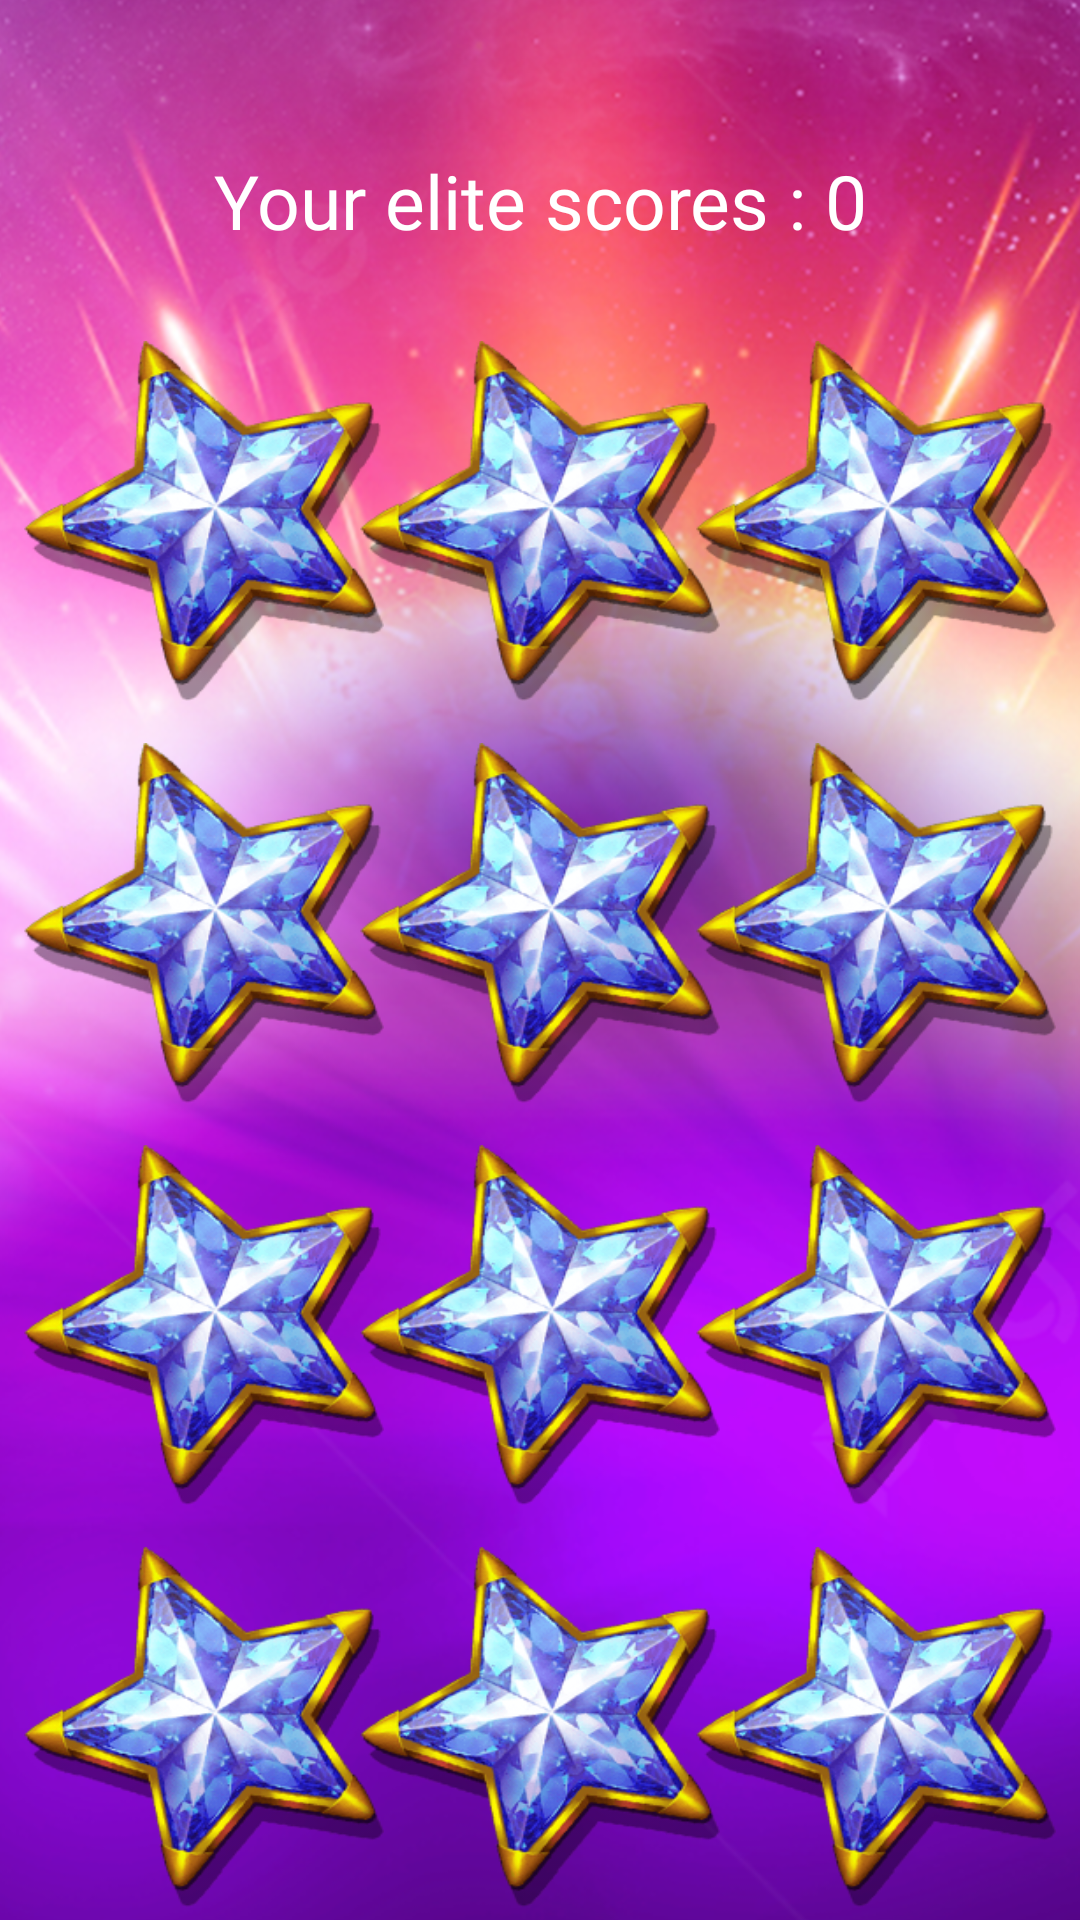

Reconstruct the res/layout file that produces this screen, plus the resources it refers to.
<!-- AndroidManifest.xml: application theme Theme.EliteAdventure -->
<!-- res/layout/activity_uosksoxjizcsd.xml -->
<?xml version="1.0" encoding="utf-8"?>
<androidx.constraintlayout.widget.ConstraintLayout xmlns:android="http://schemas.android.com/apk/res/android"
    xmlns:app="http://schemas.android.com/apk/res-auto"
    xmlns:tools="http://schemas.android.com/tools"
    android:layout_width="match_parent"
    android:layout_height="match_parent"
    android:background="@drawable/bg_el_adv"
    tools:context=".srwysuhd.Uosksoxjizcsd">
    <TextView
        android:id="@+id/sokdkooxkc"
        android:layout_width="wrap_content"
        android:layout_height="wrap_content"
        android:layout_marginTop="50dp"
        android:fontFamily="@font/el_adv_bld"
        android:text="Your elite scores : 0"
        android:textColor="@color/white"
        android:textSize="25sp"
        app:layout_constraintLeft_toLeftOf="parent"
        app:layout_constraintRight_toRightOf="parent"
        app:layout_constraintTop_toTopOf="parent" />

    <ImageView
        android:id="@+id/button1"
        android:layout_width="120dp"
        android:layout_height="120dp"
        android:layout_marginStart="8dp"
        android:layout_marginTop="30dp"
        android:background="@drawable/el_adv_4"
        app:layout_constraintStart_toStartOf="parent"
        app:layout_constraintTop_toBottomOf="@+id/sokdkooxkc" />

    <ImageView
        android:id="@+id/button2"
        android:layout_width="120dp"
        android:layout_height="120dp"
        android:layout_marginStart="8dp"
        android:layout_marginTop="30dp"
        android:layout_marginEnd="8dp"
        android:background="@drawable/el_adv_4"
        app:layout_constraintEnd_toStartOf="@+id/button3"
        app:layout_constraintStart_toEndOf="@+id/button1"
        app:layout_constraintTop_toBottomOf="@+id/sokdkooxkc" />

    <ImageView
        android:id="@+id/button3"
        android:layout_width="120dp"
        android:layout_height="120dp"
        android:layout_marginTop="30dp"
        android:layout_marginEnd="8dp"
        android:background="@drawable/el_adv_4"
        app:layout_constraintEnd_toEndOf="parent"
        app:layout_constraintTop_toBottomOf="@+id/sokdkooxkc" />

    <ImageView
        android:layout_width="120dp"
        android:layout_height="120dp"
        android:id="@+id/button4"
        app:layout_constraintStart_toStartOf="parent"
        android:layout_marginStart="8dp"
        android:layout_marginTop="14dp"
        app:layout_constraintTop_toBottomOf="@+id/button1"
        android:background="@drawable/el_adv_4"/>
    <ImageView
        android:layout_width="120dp"
        android:layout_height="120dp"
        android:id="@+id/button5"
        android:layout_marginTop="14dp"
        app:layout_constraintTop_toBottomOf="@+id/button2"
        app:layout_constraintEnd_toStartOf="@+id/button6"
        android:layout_marginEnd="8dp"
        app:layout_constraintStart_toEndOf="@+id/button4"
        android:layout_marginStart="8dp"
        android:background="@drawable/el_adv_4"/>
    <ImageView
        android:layout_width="120dp"
        android:layout_height="120dp"
        android:id="@+id/button6"
        app:layout_constraintEnd_toEndOf="parent"
        android:layout_marginEnd="8dp"
        android:layout_marginTop="14dp"
        app:layout_constraintTop_toBottomOf="@+id/button3"
        android:background="@drawable/el_adv_4"/>

    <ImageView
        android:layout_width="120dp"
        android:layout_height="120dp"
        android:id="@+id/button7"
        app:layout_constraintStart_toStartOf="parent"
        android:layout_marginStart="8dp"
        android:layout_marginTop="14dp"
        app:layout_constraintTop_toBottomOf="@+id/button4"
        android:background="@drawable/el_adv_4"/>
    <ImageView
        android:layout_width="120dp"
        android:layout_height="120dp"
        android:id="@+id/button8"
        android:layout_marginTop="14dp"
        app:layout_constraintTop_toBottomOf="@+id/button5"
        app:layout_constraintEnd_toStartOf="@+id/button9"
        android:layout_marginEnd="8dp"
        app:layout_constraintStart_toEndOf="@+id/button7"
        android:layout_marginStart="8dp"
        android:background="@drawable/el_adv_4"/>
    <ImageView
        android:layout_width="120dp"
        android:layout_height="120dp"
        android:id="@+id/button9"
        app:layout_constraintEnd_toEndOf="parent"
        android:layout_marginEnd="8dp"
        android:layout_marginTop="14dp"
        app:layout_constraintTop_toBottomOf="@+id/button6"
        android:background="@drawable/el_adv_4"/>
    <ImageView
        android:layout_width="120dp"
        android:layout_height="120dp"
        android:id="@+id/button10"
        app:layout_constraintStart_toStartOf="parent"
        android:layout_marginStart="8dp"
        android:layout_marginTop="14dp"
        app:layout_constraintTop_toBottomOf="@+id/button7"
        android:background="@drawable/el_adv_4"/>
    <ImageView
        android:layout_width="120dp"
        android:layout_height="120dp"
        android:id="@+id/button11"
        android:layout_marginTop="14dp"
        app:layout_constraintTop_toBottomOf="@+id/button8"
        app:layout_constraintEnd_toStartOf="@+id/button12"
        android:layout_marginEnd="8dp"
        app:layout_constraintStart_toEndOf="@+id/button10"
        android:layout_marginStart="8dp"
        android:background="@drawable/el_adv_4"/>
    <ImageView
        android:layout_width="120dp"
        android:layout_height="120dp"
        android:id="@+id/button12"
        app:layout_constraintEnd_toEndOf="parent"
        android:layout_marginEnd="8dp"
        android:layout_marginTop="14dp"
        app:layout_constraintTop_toBottomOf="@+id/button9"
        android:background="@drawable/el_adv_4"/>

</androidx.constraintlayout.widget.ConstraintLayout>
<!-- resources referenced by this layout -->
<resources>
  <color name="white">#FFFFFFFF</color>
  <!-- drawable bg_el_adv: png bitmap (drawable, 997790 bytes) -->
  <!-- drawable el_adv_4: png bitmap (drawable, 77534 bytes) -->
  <style name="Theme.EliteAdventure" parent="Theme.MaterialComponents.DayNight.DarkActionBar">
          
          <item name="colorPrimary">@color/purple_500</item>
          <item name="colorPrimaryVariant">@color/purple_700</item>
          <item name="colorOnPrimary">@color/white</item>
          
          <item name="colorSecondary">@color/prm_el_adv</item>
          <item name="colorSecondaryVariant">@color/teal_700</item>
          <item name="android:windowFullscreen">true</item>
          <item name="android:windowDisablePreview">true</item>
          <item name="windowActionBar">false</item>
          <item name="windowNoTitle">true</item>
          <item name="colorOnSecondary">@color/black</item>
          
          <item name="android:statusBarColor">?attr/colorPrimaryVariant</item>
          
      </style>
  <color name="purple_500">#FF6200EE</color>
  <color name="purple_700">#FF3700B3</color>
  <color name="prm_el_adv">#B481E6</color>
  <color name="teal_700">#FF018786</color>
  <color name="black">#FF000000</color>
</resources>
